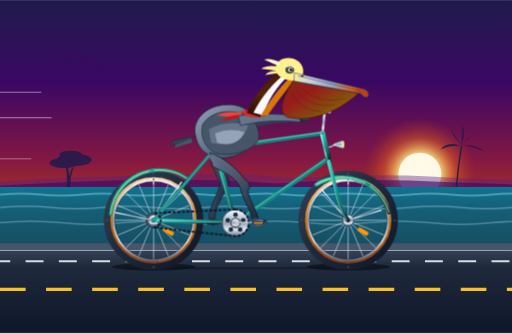
t = 0.00 s
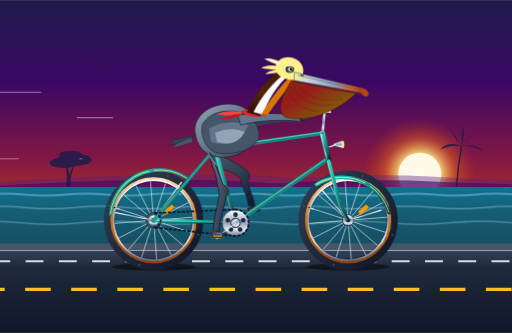
t = 0.80 s
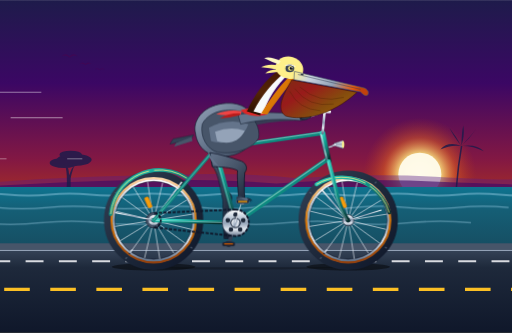
t = 1.60 s
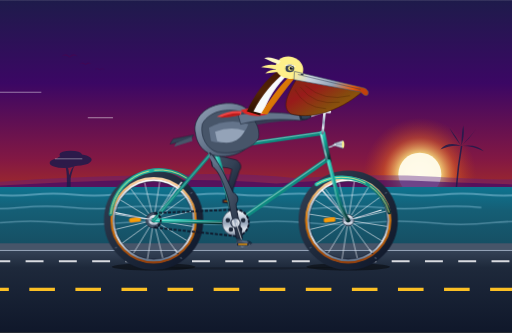
t = 2.40 s
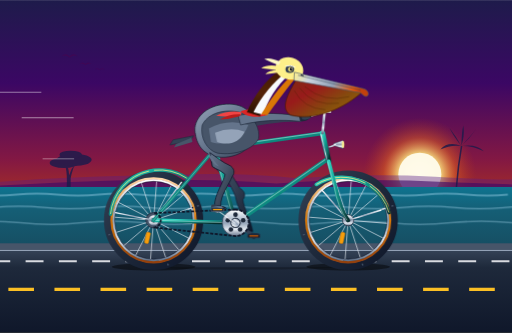
t = 3.20 s
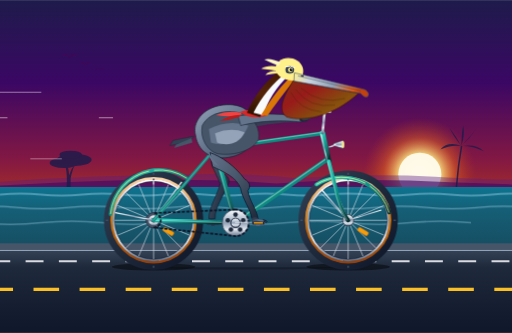
t = 4.00 s

The animated SVG that drew these frames (rendered in a browser with its animation timeline set to each time). Animation: 21 SMIL elements (animate=8,animateTransform=13), 6 CSS @keyframes rules; one cycle of 4.00 s, repeats indefinitely.

<svg xmlns="http://www.w3.org/2000/svg" viewBox="0 0 1000 650" width="100%" height="100%">
  <defs>
    <!-- Sky & Scenery Gradients -->
    <linearGradient id="skyGrad" x1="0" y1="0" x2="0" y2="1">
      <stop offset="0%" stop-color="#1e1b4b"/>
      <stop offset="25%" stop-color="#3b0764"/>
      <stop offset="48%" stop-color="#831843"/>
      <stop offset="68%" stop-color="#c2410c"/>
      <stop offset="85%" stop-color="#ea580c"/>
      <stop offset="95%" stop-color="#f59e0b"/>
      <stop offset="100%" stop-color="#fef08a"/>
    </linearGradient>

    <radialGradient id="sunGlow" cx="50%" cy="50%" r="50%">
      <stop offset="0%" stop-color="#fffbeb" stop-opacity="1"/>
      <stop offset="35%" stop-color="#fef08a" stop-opacity="0.9"/>
      <stop offset="65%" stop-color="#f97316" stop-opacity="0.4"/>
      <stop offset="100%" stop-color="#c2410c" stop-opacity="0"/>
    </radialGradient>

    <linearGradient id="oceanGrad" x1="0" y1="0" x2="0" y2="1">
      <stop offset="0%" stop-color="#0e7490"/>
      <stop offset="40%" stop-color="#155e75"/>
      <stop offset="100%" stop-color="#164e63"/>
    </linearGradient>

    <linearGradient id="roadGrad" x1="0" y1="0" x2="0" y2="1">
      <stop offset="0%" stop-color="#334155"/>
      <stop offset="20%" stop-color="#1e293b"/>
      <stop offset="100%" stop-color="#0f172a"/>
    </linearGradient>

    <!-- Bicycle Hardware Gradients -->
    <linearGradient id="frameTeal" x1="0" y1="0" x2="1" y2="1">
      <stop offset="0%" stop-color="#2dd4bf"/>
      <stop offset="45%" stop-color="#0d9488"/>
      <stop offset="80%" stop-color="#115e59"/>
      <stop offset="100%" stop-color="#042f2e"/>
    </linearGradient>

    <linearGradient id="chromeGrad" x1="0" y1="0" x2="0" y2="1">
      <stop offset="0%" stop-color="#ffffff"/>
      <stop offset="25%" stop-color="#cbd5e1"/>
      <stop offset="50%" stop-color="#94a3b8"/>
      <stop offset="75%" stop-color="#e2e8f0"/>
      <stop offset="100%" stop-color="#64748b"/>
    </linearGradient>

    <linearGradient id="tireGrad" x1="0" y1="0" x2="1" y2="1">
      <stop offset="0%" stop-color="#334155"/>
      <stop offset="50%" stop-color="#1e293b"/>
      <stop offset="100%" stop-color="#0f172a"/>
    </linearGradient>

    <linearGradient id="gumwallGrad" x1="0" y1="0" x2="0" y2="1">
      <stop offset="0%" stop-color="#fed7aa"/>
      <stop offset="50%" stop-color="#d97706"/>
      <stop offset="100%" stop-color="#92400e"/>
    </linearGradient>

    <linearGradient id="leatherGrad" x1="0" y1="0" x2="1" y2="0.8">
      <stop offset="0%" stop-color="#9a3412"/>
      <stop offset="40%" stop-color="#7c2d12"/>
      <stop offset="100%" stop-color="#431407"/>
    </linearGradient>

    <!-- Pelican Anatomy Gradients -->
    <linearGradient id="pouchGrad" x1="0" y1="0" x2="1" y2="0.8">
      <stop offset="0%" stop-color="#7c2d12"/>
      <stop offset="35%" stop-color="#991b1b"/>
      <stop offset="70%" stop-color="#854d0e"/>
      <stop offset="100%" stop-color="#a16207"/>
    </linearGradient>

    <linearGradient id="billHornGrad" x1="0" y1="0" x2="1" y2="0.2">
      <stop offset="0%" stop-color="#fef08a"/>
      <stop offset="25%" stop-color="#cbd5e1"/>
      <stop offset="60%" stop-color="#94a3b8"/>
      <stop offset="90%" stop-color="#ea580c"/>
      <stop offset="100%" stop-color="#c2410c"/>
    </linearGradient>

    <linearGradient id="pelicanGray" x1="0" y1="0" x2="1" y2="1">
      <stop offset="0%" stop-color="#94a3b8"/>
      <stop offset="50%" stop-color="#64748b"/>
      <stop offset="100%" stop-color="#334155"/>
    </linearGradient>

    <linearGradient id="neckNapeGrad" x1="0" y1="0" x2="0" y2="1">
      <stop offset="0%" stop-color="#451a03"/>
      <stop offset="50%" stop-color="#542407"/>
      <stop offset="100%" stop-color="#270e02"/>
    </linearGradient>

    <linearGradient id="legSlateGrad" x1="0" y1="0" x2="1" y2="1">
      <stop offset="0%" stop-color="#64748b"/>
      <stop offset="50%" stop-color="#475569"/>
      <stop offset="100%" stop-color="#1e293b"/>
    </linearGradient>

    <linearGradient id="legSlateFar" x1="0" y1="0" x2="1" y2="1">
      <stop offset="0%" stop-color="#475569"/>
      <stop offset="50%" stop-color="#334155"/>
      <stop offset="100%" stop-color="#0f172a"/>
    </linearGradient>

    <filter id="softGlow" x="-20%" y="-20%" width="140%" height="140%">
      <feGaussianBlur stdDeviation="8" result="blur"/>
      <feComposite in="SourceGraphic" in2="blur" operator="over"/>
    </filter>
  </defs>

  <style>
    <![CDATA[
      /* CSS Fallbacks and Enhancement Keyframes */
      @keyframes spin-cw {
        from { transform: rotate(0deg); }
        to { transform: rotate(360deg); }
      }
      @keyframes spin-ccw {
        from { transform: rotate(0deg); }
        to { transform: rotate(-360deg); }
      }
      @keyframes road-flow {
        from { stroke-dashoffset: 0; }
        to { stroke-dashoffset: 90; }
      }
      @keyframes wind-drift {
        0% { transform: translateX(800px); opacity: 0; }
        15% { opacity: 0.6; }
        85% { opacity: 0.6; }
        100% { transform: translateX(-400px); opacity: 0; }
      }
      @keyframes wave-motion {
        0% { transform: translateX(0); }
        100% { transform: translateX(-160px); }
      }
      @keyframes scarf-wave {
        0%, 100% { transform: rotate(0deg); }
        50% { transform: rotate(-6deg) skewX(-4deg); }
      }
    ]]>
  </style>

  <!-- ================= BACKGROUND SCENERY ================= -->
  <!-- Sky -->
  <rect x="0" y="0" width="1000" height="650" fill="url(#skyGrad)"/>

  <!-- Pacific Sunset Sun -->
  <circle cx="820" cy="340" r="110" fill="url(#sunGlow)"/>
  <circle cx="820" cy="340" r="42" fill="#fffbeb" opacity="0.95"/>

  <!-- Distant Pelicans Flying in V-Formation -->
  <g fill="#4a044e" opacity="0.6">
    <path d="M 120 110 Q 128 102 136 110 Q 144 102 152 110 Q 144 106 136 112 Q 128 106 120 110 Z"/>
    <path d="M 155 125 Q 161 119 167 125 Q 173 119 179 125 Q 173 122 167 127 Q 161 122 155 125 Z"/>
    <path d="M 185 136 Q 190 131 195 136 Q 200 131 205 136 Q 200 133 195 137 Q 190 133 185 136 Z"/>
  </g>

  <!-- Coastal Headlands & Highway Bluffs -->
  <path d="M 0 375 L 0 355 Q 90 348 180 345 T 380 340 T 580 348 Q 720 338 850 345 T 1000 350 L 1000 375 Z" fill="#581c87" opacity="0.4"/>
  <path d="M 0 378 L 0 362 Q 120 355 240 352 Q 400 348 540 358 Q 700 346 880 356 L 1000 360 L 1000 378 Z" fill="#3b0764" opacity="0.6"/>

  <!-- Iconic Monterey Cypress & Palm Silhouettes -->
  <g fill="#1e1b4b" opacity="0.85">
    <!-- Monterey Cypress -->
    <path d="M 130 368 Q 132 342 128 325 Q 134 322 135 342 Q 138 330 148 318 Q 142 328 138 348 L 138 368 Z"/>
    <ellipse cx="125" cy="318" rx="28" ry="10"/>
    <ellipse cx="145" cy="312" rx="34" ry="12"/>
    <ellipse cx="138" cy="302" rx="22" ry="8"/>
    <!-- California Fan Palms on Cliff Edge -->
    <path d="M 890 365 Q 893 325 900 285 L 903 285 Q 896 325 893 365 Z"/>
    <!-- Fronds -->
    <path d="M 901 285 Q 875 275 860 292 Q 880 282 901 285 Z"/>
    <path d="M 901 285 Q 885 265 878 250 Q 892 268 901 285 Z"/>
    <path d="M 901 285 Q 902 255 905 245 Q 908 265 901 285 Z"/>
    <path d="M 901 285 Q 920 265 930 252 Q 918 270 901 285 Z"/>
    <path d="M 901 285 Q 930 280 945 295 Q 922 284 901 285 Z"/>
  </g>

  <!-- Pacific Ocean Horizon -->
  <rect x="0" y="365" width="1000" height="115" fill="url(#oceanGrad)"/>

  <!-- Animated Rolling Coastal Wave Crests -->
  <g stroke="#bae6fd" stroke-width="2" fill="none" opacity="0.75">
    <path d="M 0 380 Q 40 376 80 380 T 160 380 T 240 380 T 320 380 T 400 380 T 480 380 T 560 380 T 640 380 T 720 380 T 800 380 T 880 380 T 960 380 T 1040 380 T 1120 380">
      <animateTransform attributeName="transform" type="translate" from="0 0" to="-160 0" dur="4s" repeatCount="indefinite"/>
    </path>
    <path d="M 0 405 Q 50 400 100 405 T 200 405 T 300 405 T 400 405 T 500 405 T 600 405 T 700 405 T 800 405 T 900 405 T 1000 405 T 1100 405" stroke-width="2.5" opacity="0.6">
      <animateTransform attributeName="transform" type="translate" from="0 0" to="-200 0" dur="3s" repeatCount="indefinite"/>
    </path>
    <path d="M 0 435 Q 60 429 120 435 T 240 435 T 360 435 T 480 435 T 600 435 T 720 435 T 840 435 T 960 435 T 1080 435" stroke-width="3" opacity="0.45">
      <animateTransform attributeName="transform" type="translate" from="0 0" to="-240 0" dur="2.4s" repeatCount="indefinite"/>
    </path>
  </g>

  <!-- Coast Highway Embankment & Retaining Curb -->
  <rect x="0" y="475" width="1000" height="15" fill="#475569"/>
  <rect x="0" y="488" width="1000" height="4" fill="#94a3b8"/>

  <!-- Pavement / Roadway -->
  <rect x="0" y="490" width="1000" height="160" fill="url(#roadGrad)"/>

  <!-- Moving Road Stripe (White Edge Fog Line) -->
  <line x1="-80" y1="510" x2="1080" y2="510" stroke="#f8fafc" stroke-width="4" stroke-dasharray="35 30" stroke-opacity="0.85">
    <animate attributeName="stroke-dashoffset" from="0" to="65" dur="0.4s" repeatCount="indefinite"/>
  </line>

  <!-- Moving Road Stripe (Highway Yellow Centerline Dashes) -->
  <line x1="-90" y1="565" x2="1090" y2="565" stroke="#fbbf24" stroke-width="6" stroke-dasharray="50 40">
    <animate attributeName="stroke-dashoffset" from="0" to="90" dur="0.55s" repeatCount="indefinite"/>
  </line>

  <!-- Bicycle Contact Ground Shadows -->
  <ellipse cx="300" cy="521" rx="82" ry="7" fill="#000000" opacity="0.45"/>
  <ellipse cx="680" cy="521" rx="82" ry="7" fill="#000000" opacity="0.45"/>
  <polygon points="280,522 700,522 550,526 380,526" fill="#000000" opacity="0.25"/>

  <!-- Coastal Headwind Speed Lines -->
  <g stroke="#ffffff" stroke-linecap="round" opacity="0.5">
    <line x1="0" y1="180" x2="180" y2="180" stroke-width="1.8" stroke-dasharray="80 140">
      <animate attributeName="stroke-dashoffset" from="0" to="440" dur="0.8s" repeatCount="indefinite"/>
    </line>
    <line x1="0" y1="230" x2="220" y2="230" stroke-width="2" stroke-dasharray="100 180">
      <animate attributeName="stroke-dashoffset" from="0" to="560" dur="0.65s" repeatCount="indefinite"/>
    </line>
    <line x1="0" y1="310" x2="160" y2="310" stroke-width="1.5" stroke-dasharray="60 120">
      <animate attributeName="stroke-dashoffset" from="0" to="360" dur="0.75s" repeatCount="indefinite"/>
    </line>
  </g>

  <!-- ================= BICYCLE & RIDER SETUP =================
       Geometry Coordinates:
       - Rear Axle: (300, 430)
       - Front Axle: (680, 430)
       - Bottom Bracket Spindle (BB): (460, 435)
       - Seat Cluster Lug: (420, 290)
       - Saddle Top: (412, 260)
       - Head Tube Top: (630, 260), Head Tube Base: (642, 315)
       - Handlebar Grips: (595, 230)
       - Pelican Hip Pivot: (418, 305)
       - Crank Arm Length: 44px
  ============================================================== -->

  <!-- ================= 1. BACKGROUND DRIVETRAIN (LEFT CRANK & FAR LEG) ================= -->
  <!-- Left Leg (Background: 180 deg out of phase with right leg) -->
  <path id="left-leg-far" fill="url(#legSlateFar)" stroke="#0f172a" stroke-width="1.2">
    <animate attributeName="d" dur="2s" repeatCount="indefinite"
      keyTimes="0; 0.125; 0.25; 0.375; 0.5; 0.625; 0.75; 0.875; 1"
      values="
        M 410 298 C 420 310, 430 330, 438 340 C 448 345, 450 355, 444 362 C 438 380, 419 405, 420 427 L 408 427 C 407 405, 428 375, 430 358 C 424 345, 420 335, 415 325 Z;
        M 410 298 C 422 305, 438 315, 450 318 C 460 323, 462 333, 456 340 C 450 355, 433 375, 434 396 L 422 396 C 421 375, 440 350, 442 336 C 434 330, 424 330, 415 325 Z;
        M 410 298 C 426 300, 448 305, 468 308 C 478 313, 480 323, 474 330 C 472 345, 465 365, 466 383 L 454 383 C 453 365, 458 340, 460 326 C 448 322, 428 325, 415 325 Z;
        M 410 298 C 430 300, 456 312, 478 325 C 488 330, 490 340, 484 347 C 484 360, 494 378, 496 396 L 484 396 C 483 378, 470 355, 470 343 C 456 332, 432 328, 415 325 Z;
        M 410 298 C 432 305, 460 325, 478 350 C 488 355, 490 365, 484 372 C 486 390, 502 410, 504 427 L 492 427 C 490 410, 472 385, 470 368 C 462 345, 435 335, 415 325 Z;
        M 410 298 C 430 310, 452 345, 466 372 C 476 377, 478 387, 472 394 C 473 410, 488 438, 491 458 L 479 458 C 477 438, 460 405, 458 390 C 450 365, 432 335, 415 325 Z;
        M 410 298 C 424 315, 438 355, 448 378 C 458 383, 460 393, 454 400 C 454 420, 460 450, 462 471 L 450 471 C 448 450, 442 415, 440 396 C 434 370, 428 335, 415 325 Z;
        M 410 298 C 420 315, 428 348, 436 366 C 446 371, 448 381, 442 388 C 438 410, 430 438, 431 458 L 419 458 C 418 438, 426 405, 428 384 C 424 360, 422 335, 415 325 Z;
        M 410 298 C 420 310, 430 330, 438 340 C 448 345, 450 355, 444 362 C 438 380, 419 405, 420 427 L 408 427 C 407 405, 428 375, 430 358 C 424 345, 420 335, 415 325 Z"
    />
  </path>

  <!-- Left Crank & Pedal Assembly (Revolving around BB 460, 435) -->
  <g id="left-crank-system">
    <animateTransform attributeName="transform" type="rotate" from="0 460 435" to="360 460 435" dur="2s" repeatCount="indefinite"/>
    <!-- Left crank arm pointing 180 degrees opposite right arm (towards 416, 435) -->
    <line x1="460" y1="435" x2="416" y2="435" stroke="#334155" stroke-width="7" stroke-linecap="round"/>
    <circle cx="416" cy="435" r="5.5" fill="#1e293b"/>
    <!-- Left Pedal with counter-rotation to remain horizontal -->
    <g transform="rotate(0 416 435)">
      <animateTransform attributeName="transform" type="rotate" from="0 416 435" to="-360 416 435" dur="2s" repeatCount="indefinite"/>
      <!-- Far Pedal Block -->
      <rect x="404" y="431" width="24" height="7.5" rx="2" fill="#0f172a" stroke="#334155" stroke-width="1.2"/>
      <rect x="407" y="433" width="18" height="3" rx="1" fill="#b45309"/>
      <!-- Left Webbed Foot Resting on Far Pedal -->
      <path d="M 412 429 L 424 430 L 428 433 L 406 433 Z" fill="#1e293b"/>
    </g>
  </g>

  <!-- ================= 2. REAR WHEEL (CENTER 300, 430) ================= -->
  <!-- Outer Tire Rubber -->
  <circle cx="300" cy="430" r="90" fill="none" stroke="url(#tireGrad)" stroke-width="14"/>
  <!-- Vintage Gumwall Sidewall -->
  <circle cx="300" cy="430" r="82" fill="none" stroke="url(#gumwallGrad)" stroke-width="4.5"/>
  <!-- Polished Metal Rim -->
  <circle cx="300" cy="430" r="78" fill="none" stroke="url(#chromeGrad)" stroke-width="4"/>
  <!-- Inner Rim Base -->
  <circle cx="300" cy="430" r="76" fill="none" stroke="#0f172a" stroke-width="1"/>

  <!-- Rear Rotating Spoke & Hub System -->
  <g id="rear-wheel-rotation">
    <!-- SMIL Continuous Rotation around (300, 430) -->
    <animateTransform attributeName="transform" type="rotate" from="0 300 430" to="360 300 430" dur="1s" repeatCount="indefinite"/>

    <!-- 16 Radial/Cross Steel Spokes -->
    <!-- 8 Full-Diameter Diametric Lines -->
    <line x1="224" y1="430" x2="376" y2="430" stroke="#e2e8f0" stroke-width="1.4" opacity="0.85"/>
    <line x1="300" y1="354" x2="300" y2="506" stroke="#e2e8f0" stroke-width="1.4" opacity="0.85"/>
    <line x1="246" y1="376" x2="354" y2="484" stroke="#e2e8f0" stroke-width="1.4" opacity="0.85"/>
    <line x1="354" y1="376" x2="246" y2="484" stroke="#e2e8f0" stroke-width="1.4" opacity="0.85"/>
    <line x1="230" y1="401" x2="370" y2="459" stroke="#e2e8f0" stroke-width="1.4" opacity="0.85"/>
    <line x1="370" y1="401" x2="230" y2="459" stroke="#e2e8f0" stroke-width="1.4" opacity="0.85"/>
    <line x1="271" y1="360" x2="329" y2="500" stroke="#e2e8f0" stroke-width="1.4" opacity="0.85"/>
    <line x1="329" y1="360" x2="271" y2="500" stroke="#e2e8f0" stroke-width="1.4" opacity="0.85"/>

    <!-- Tire Valve Stem -->
    <line x1="300" y1="359" x2="300" y2="351" stroke="#cbd5e1" stroke-width="2.5" stroke-linecap="round"/>
    <circle cx="300" cy="350" r="1.5" fill="#0f172a"/>

    <!-- Amber Wheel Spoke Reflector -->
    <rect x="318" y="448" width="22" height="8" rx="2.5" transform="rotate(30 329 452)" fill="#f59e0b" stroke="#d97706" stroke-width="1"/>
    <!-- Tire Tread Ribs for visible rotation -->
    <line x1="300" y1="337" x2="300" y2="341" stroke="#475569" stroke-width="2.5"/>
    <line x1="300" y1="519" x2="300" y2="523" stroke="#475569" stroke-width="2.5"/>
    <line x1="207" y1="430" x2="211" y2="430" stroke="#475569" stroke-width="2.5"/>
    <line x1="389" y1="430" x2="393" y2="430" stroke="#475569" stroke-width="2.5"/>
  </g>

  <!-- Rear Hub, Freewheel Cog & Axle Nut -->
  <circle cx="300" cy="430" r="15" fill="#475569" stroke="#1e293b" stroke-width="1.5"/>
  <circle cx="300" cy="430" r="10" fill="url(#chromeGrad)"/>
  <circle cx="300" cy="430" r="4.5" fill="#0f172a"/>

  <!-- Rear Fender / Mudguard -->
  <path d="M 216 418 A 96 96 0 0 1 365 348" fill="none" stroke="url(#frameTeal)" stroke-width="7" stroke-linecap="round"/>
  <path d="M 216 418 A 96 96 0 0 1 365 348" fill="none" stroke="#fef08a" stroke-width="1.5" stroke-dasharray="120 10"/>
  <!-- Chrome Fender Stay Rods -->
  <line x1="300" y1="430" x2="225" y2="415" stroke="url(#chromeGrad)" stroke-width="2.5"/>
  <line x1="300" y1="430" x2="355" y2="355" stroke="url(#chromeGrad)" stroke-width="2.5"/>

  <!-- ================= 3. FRONT WHEEL (CENTER 680, 430) ================= -->
  <!-- Outer Tire Rubber -->
  <circle cx="680" cy="430" r="90" fill="none" stroke="url(#tireGrad)" stroke-width="14"/>
  <!-- Vintage Gumwall Sidewall -->
  <circle cx="680" cy="430" r="82" fill="none" stroke="url(#gumwallGrad)" stroke-width="4.5"/>
  <!-- Polished Metal Rim -->
  <circle cx="680" cy="430" r="78" fill="none" stroke="url(#chromeGrad)" stroke-width="4"/>
  <!-- Inner Rim Base -->
  <circle cx="680" cy="430" r="76" fill="none" stroke="#0f172a" stroke-width="1"/>

  <!-- Front Rotating Spoke & Hub System -->
  <g id="front-wheel-rotation">
    <!-- SMIL Continuous Rotation around (680, 430) -->
    <animateTransform attributeName="transform" type="rotate" from="0 680 430" to="360 680 430" dur="1s" repeatCount="indefinite"/>

    <!-- 16 Radial/Cross Steel Spokes -->
    <line x1="604" y1="430" x2="756" y2="430" stroke="#e2e8f0" stroke-width="1.4" opacity="0.85"/>
    <line x1="680" y1="354" x2="680" y2="506" stroke="#e2e8f0" stroke-width="1.4" opacity="0.85"/>
    <line x1="626" y1="376" x2="734" y2="484" stroke="#e2e8f0" stroke-width="1.4" opacity="0.85"/>
    <line x1="734" y1="376" x2="626" y2="484" stroke="#e2e8f0" stroke-width="1.4" opacity="0.85"/>
    <line x1="610" y1="401" x2="750" y2="459" stroke="#e2e8f0" stroke-width="1.4" opacity="0.85"/>
    <line x1="750" y1="401" x2="610" y2="459" stroke="#e2e8f0" stroke-width="1.4" opacity="0.85"/>
    <line x1="651" y1="360" x2="709" y2="500" stroke="#e2e8f0" stroke-width="1.4" opacity="0.85"/>
    <line x1="709" y1="360" x2="651" y2="500" stroke="#e2e8f0" stroke-width="1.4" opacity="0.85"/>

    <!-- Tire Valve Stem -->
    <line x1="680" y1="359" x2="680" y2="351" stroke="#cbd5e1" stroke-width="2.5" stroke-linecap="round"/>
    <circle cx="680" cy="350" r="1.5" fill="#0f172a"/>

    <!-- Amber Wheel Spoke Reflector -->
    <rect x="698" y="448" width="22" height="8" rx="2.5" transform="rotate(30 709 452)" fill="#f59e0b" stroke="#d97706" stroke-width="1"/>
    <!-- Tire Tread Ribs -->
    <line x1="680" y1="337" x2="680" y2="341" stroke="#475569" stroke-width="2.5"/>
    <line x1="680" y1="519" x2="680" y2="523" stroke="#475569" stroke-width="2.5"/>
    <line x1="587" y1="430" x2="591" y2="430" stroke="#475569" stroke-width="2.5"/>
    <line x1="769" y1="430" x2="773" y2="430" stroke="#475569" stroke-width="2.5"/>
  </g>

  <!-- Front Hub & Axle Nut -->
  <circle cx="680" cy="430" r="11" fill="url(#chromeGrad)" stroke="#1e293b" stroke-width="1.5"/>
  <circle cx="680" cy="430" r="4" fill="#0f172a"/>

  <!-- Front Fender / Mudguard -->
  <path d="M 618 360 A 96 96 0 0 1 760 415" fill="none" stroke="url(#frameTeal)" stroke-width="7" stroke-linecap="round"/>
  <path d="M 618 360 A 96 96 0 0 1 760 415" fill="none" stroke="#fef08a" stroke-width="1.5" stroke-dasharray="100 10"/>
  <!-- Front Fender Stays -->
  <line x1="680" y1="430" x2="745" y2="410" stroke="url(#chromeGrad)" stroke-width="2.5"/>
  <line x1="680" y1="430" x2="628" y2="370" stroke="url(#chromeGrad)" stroke-width="2.5"/>

  <!-- ================= 4. BICYCLE FRAMEWORK & COCKPIT ================= -->
  <!-- Rear Chainstays: BB (460, 435) to Rear Dropout (300, 430) -->
  <line x1="460" y1="435" x2="300" y2="430" stroke="url(#frameTeal)" stroke-width="7.5" stroke-linecap="round"/>
  <line x1="460" y1="435" x2="300" y2="430" stroke="#ffffff" stroke-width="1.8" opacity="0.4" stroke-linecap="round"/>

  <!-- Rear Seatstays: Seat Lug (420, 290) to Rear Dropout (300, 430) -->
  <line x1="420" y1="290" x2="300" y2="430" stroke="url(#frameTeal)" stroke-width="6.5" stroke-linecap="round"/>
  <line x1="420" y1="290" x2="300" y2="430" stroke="#ffffff" stroke-width="1.5" opacity="0.4" stroke-linecap="round"/>

  <!-- Seat Tube: BB (460, 435) to Seat Lug (420, 290) -->
  <line x1="460" y1="435" x2="420" y2="290" stroke="url(#frameTeal)" stroke-width="8.5" stroke-linecap="round"/>
  <line x1="458" y1="435" x2="418" y2="290" stroke="#ffffff" stroke-width="2" opacity="0.35"/>

  <!-- Down Tube: BB (460, 435) to Head Tube Lower (640, 310) -->
  <line x1="460" y1="435" x2="640" y2="310" stroke="url(#frameTeal)" stroke-width="9" stroke-linecap="round"/>
  <line x1="460" y1="433" x2="640" y2="308" stroke="#ffffff" stroke-width="2" opacity="0.4"/>

  <!-- Top Tube: Seat Lug (420, 290) to Head Tube Upper (630, 260) -->
  <line x1="420" y1="290" x2="630" y2="260" stroke="url(#frameTeal)" stroke-width="8" stroke-linecap="round"/>
  <line x1="420" y1="288" x2="630" y2="258" stroke="#ffffff" stroke-width="2" opacity="0.4"/>

  <!-- Head Tube: (630, 260) to (642, 315) -->
  <line x1="630" y1="260" x2="642" y2="315" stroke="url(#frameTeal)" stroke-width="10.5" stroke-linecap="round"/>
  <line x1="627" y1="262" x2="639" y2="313" stroke="url(#chromeGrad)" stroke-width="2"/>

  <!-- Front Curved Fork: Head Tube Base (642, 315) down to Front Dropout (680, 430) -->
  <path d="M 642 315 L 655 365 Q 662 405 680 430" fill="none" stroke="url(#frameTeal)" stroke-width="7.5" stroke-linecap="round"/>
  <path d="M 640 315 L 653 365 Q 660 405 678 430" fill="none" stroke="#ffffff" stroke-width="1.8" opacity="0.4"/>

  <!-- Seat Post & Vintage Riveted Leather Saddle -->
  <!-- Chrome Seat Post -->
  <line x1="420" y1="290" x2="412" y2="262" stroke="url(#chromeGrad)" stroke-width="6"/>
  <!-- Chrome Saddle Clamp & Cushion Springs -->
  <path d="M 402 267 Q 412 273 422 267" fill="none" stroke="url(#chromeGrad)" stroke-width="3"/>
  <circle cx="398" cy="265" r="4" fill="none" stroke="url(#chromeGrad)" stroke-width="2"/>
  <circle cx="426" cy="265" r="4" fill="none" stroke="url(#chromeGrad)" stroke-width="2"/>
  <!-- Classic Leather Touring Saddle Body -->
  <path d="M 388 261 C 392 254 415 254 425 256 C 438 258 448 262 446 266 C 444 269 432 268 424 267 C 410 266 394 270 388 261 Z" fill="url(#leatherGrad)" stroke="#270e02" stroke-width="1.2"/>
  <!-- Chrome Saddle Rivets -->
  <circle cx="393" cy="261" r="1.3" fill="#e2e8f0"/>
  <circle cx="403" cy="260" r="1.3" fill="#e2e8f0"/>
  <circle cx="414" cy="260" r="1.3" fill="#e2e8f0"/>

  <!-- Handlebar Quill Stem, Cruiser Bar, Bell & Retro Headlamp -->
  <!-- Quill Stem -->
  <path d="M 630 260 L 634 218 L 644 218" fill="none" stroke="url(#chromeGrad)" stroke-width="5" stroke-linecap="round"/>
  <!-- Swept-back Cruiser Handlebar -->
  <path d="M 644 218 Q 632 216 618 222 L 595 230" fill="none" stroke="url(#chromeGrad)" stroke-width="5" stroke-linecap="round"/>
  <!-- Vintage Rubber Grip -->
  <line x1="605" y1="227" x2="592" y2="231" stroke="#1e293b" stroke-width="6.5" stroke-linecap="round"/>
  <!-- Brass Bicycle Bell -->
  <ellipse cx="636" cy="214" rx="4.5" ry="3.5" fill="#facc15" stroke="#ca8a04" stroke-width="1"/>
  <circle cx="633" cy="213" r="1.2" fill="#e2e8f0"/>
  <!-- Chrome Bullet Headlight with Glass Lens -->
  <path d="M 652 280 L 670 274 Q 674 282 670 290 L 652 284 Z" fill="url(#chromeGrad)" stroke="#475569" stroke-width="1"/>
  <ellipse cx="670" cy="282" rx="2.5" ry="7" fill="#fef08a" opacity="0.9"/>
  <line x1="642" y1="288" x2="656" y2="282" stroke="url(#chromeGrad)" stroke-width="3"/>

  <!-- ================= 5. DRIVETRAIN (CHAINRING & CIRCULATING CHAIN) ================= -->
  <!-- Front Chainring / Sprocket at BB (460, 435) -->
  <circle cx="460" cy="435" r="26" fill="url(#chromeGrad)" stroke="#334155" stroke-width="1.5"/>
  <!-- Chainring 5-Arm Cutouts -->
  <circle cx="460" cy="419" r="4.5" fill="#1e293b"/>
  <circle cx="475" cy="430" r="4.5" fill="#1e293b"/>
  <circle cx="469" cy="448" r="4.5" fill="#1e293b"/>
  <circle cx="451" cy="448" r="4.5" fill="#1e293b"/>
  <circle cx="445" cy="430" r="4.5" fill="#1e293b"/>
  <circle cx="460" cy="435" r="10" fill="#475569"/>

  <!-- Circulating Bicycle Chain Path -->
  <path d="M 460 409 L 300 416 A 14 14 0 0 1 300 444 L 460 461 A 26 26 0 0 0 460 409" fill="none" stroke="#0f172a" stroke-width="3.5" stroke-dasharray="6 3">
    <!-- Chain circulating movement -->
    <animate attributeName="stroke-dashoffset" from="0" to="-72" dur="0.8s" repeatCount="indefinite"/>
  </path>

  <!-- ================= 6. THE CALIFORNIA BROWN PELICAN ================= -->
  <!-- Animated Upper Body Group (Gentle pedaling bob in sync with legs) -->
  <g id="pelican-body-group">
    <!-- Smooth vertical pedaling rhythm (downstrokes at 0.5s & 1.5s) -->
    <animateTransform attributeName="transform" type="translate" dur="2s" repeatCount="indefinite"
      values="0 0; 0 -3.5; 0 0.5; 0 -3.5; 0 0"
      keyTimes="0; 0.25; 0.5; 0.75; 1"
    />

    <!-- Tail Feathers Extending Aft of Saddle -->
    <path d="M 378 266 L 338 274 L 332 284 L 372 276 Z" fill="#334155" stroke="#1e293b" stroke-width="1"/>
    <path d="M 374 270 L 344 282 L 340 289 L 376 278 Z" fill="#475569"/>

    <!-- Left Wing (Far Wing grasping the left handlebar grip) -->
    <path d="M 460 235 Q 515 220 575 225 L 595 230 L 585 238 Q 525 238 465 255 Z" fill="#334155" opacity="0.9"/>

    <!-- Main Torso / Body Core Resting on Saddle -->
    <path d="M 382 264 C 375 240 395 210 435 205 C 475 200 495 220 500 248 C 505 275 480 305 440 308 C 400 310 385 285 382 264 Z" fill="url(#pelicanGray)" stroke="#1e293b" stroke-width="1.5"/>

    <!-- Layered Scalloped Wing Plumage (Right Foreground Folded Wing) -->
    <path d="M 395 245 C 410 215 455 212 482 225 C 498 234 508 252 505 272 C 495 292 460 305 425 300 C 405 295 390 270 395 245 Z" fill="#475569" stroke="#1e293b" stroke-width="1.2"/>
    <!-- Wing Coverts Shading -->
    <path d="M 408 252 Q 445 232 485 245 C 475 275 440 288 412 278 Z" fill="#64748b"/>
    <path d="M 420 260 Q 450 248 478 258 C 468 280 445 286 424 278 Z" fill="#94a3b8"/>

    <!-- Right Wing / Arm Steering Handlebar -->
    <!-- Extends naturally from shoulder to the grip -->
    <path d="M 465 226 C 498 222 540 220 580 227 L 598 231 L 588 238 C 550 234 510 235 470 245 Z" fill="#64748b" stroke="#1e293b" stroke-width="1.2"/>
    <!-- Dexterous Wingtip Feather "Fingers" Gripping the Handlebar -->
    <path d="M 584 227 Q 600 227 604 233 Q 598 239 586 237 Z" fill="#1e293b"/>
    <path d="M 588 225 Q 604 225 607 231 Q 601 236 590 234 Z" fill="#334155"/>

    <!-- Coastal Bandana / Scarf Around Neck Base -->
    <path d="M 470 218 C 485 212 510 214 522 225 C 505 232 480 230 470 218 Z" fill="#dc2626"/>
    <!-- Fluttering Scarf Tails streaming back in the wind -->
    <g transform="origin(470 220)">
      <path d="M 472 220 Q 445 215 422 225 Q 442 229 470 226 Z" fill="#ef4444">
        <animateTransform attributeName="transform" type="rotate" values="0 470 220; -7 470 220; 2 470 220; 0 470 220" dur="0.45s" repeatCount="indefinite"/>
      </path>
      <path d="M 470 224 Q 448 224 430 236 Q 448 235 468 228 Z" fill="#b91c1c">
        <animateTransform attributeName="transform" type="rotate" values="0 470 224; 5 470 224; -4 470 224; 0 470 224" dur="0.38s" repeatCount="indefinite"/>
      </path>
    </g>

    <!-- Pelican S-Curved Neck -->
    <!-- Hindneck / Nape (Rich Chocolate Brown) -->
    <path d="M 482 220 C 495 190 520 155 545 140 L 565 145 C 542 165 515 200 508 228 Z" fill="url(#neckNapeGrad)"/>
    <!-- Distinctive White Neck Stripe of Adult Brown Pelican -->
    <path d="M 495 220 C 510 190 535 160 558 143 L 564 147 C 542 166 520 200 514 225 Z" fill="#f8fafc"/>
    <!-- Foreneck / Throat (Warm Golden Cinnamon) -->
    <path d="M 510 224 C 525 200 545 170 568 150 L 576 155 C 555 180 535 208 522 226 Z" fill="#d97706"/>

    <!-- Pelican Head & Crest -->
    <!-- Head Base -->
    <path d="M 540 142 C 532 125 550 108 572 114 C 590 120 596 135 590 150 C 578 160 552 160 540 142 Z" fill="#fef08a"/>
    <!-- Wind-Swept Pale Yellow Crown / Crest Feathers -->
    <path d="M 548 122 Q 528 112 516 116 Q 532 124 544 128 Z" fill="#fef9c3"/>
    <path d="M 544 130 Q 522 126 510 134 Q 528 136 540 138 Z" fill="#fef08a"/>
    <path d="M 542 138 Q 525 138 518 146 Q 532 144 542 143 Z" fill="#fef08a"/>

    <!-- Huge Distended Gular Pouch (Throat Pouch) -->
    <!-- Extends from tip/mandible down to throat base -->
    <g>
      <animateTransform attributeName="transform" type="scale" values="1 1; 1.02 0.98; 0.99 1.01; 1 1" dur="1s" repeatCount="indefinite" additive="sum"/>
      <path d="M 572 158 C 556 185 540 215 560 228 C 592 238 650 228 700 182 L 582 160 Z" fill="url(#pouchGrad)" stroke="#451a03" stroke-width="1.2"/>
      <!-- Pouch Elastic Striations / Texture Lines -->
      <path d="M 568 180 Q 585 215 628 218" fill="none" stroke="#451a03" stroke-width="1" opacity="0.6"/>
      <path d="M 578 175 Q 605 212 654 205" fill="none" stroke="#451a03" stroke-width="1" opacity="0.6"/>
      <path d="M 588 172 Q 625 205 674 192" fill="none" stroke="#451a03" stroke-width="1" opacity="0.6"/>
    </g>

    <!-- Upper Bill / Mandible (Long, Robust with Hooked Nail Tip) -->
    <!-- Maxillary Unguis & Culmen -->
    <path d="M 575 142 L 710 174 C 718 176 722 184 718 188 C 714 192 708 186 704 182 L 574 158 Z" fill="url(#billHornGrad)" stroke="#475569" stroke-width="1.2"/>
    <!-- Bill Lateral Splint Groove -->
    <line x1="582" y1="148" x2="704" y2="177" stroke="#334155" stroke-width="1.4" opacity="0.7"/>
    <!-- Nostril Slit -->
    <ellipse cx="590" cy="148" rx="3.5" ry="1.2" transform="rotate(14 590 148)" fill="#1e293b"/>

    <!-- Eye Region (Orbital Bare Skin & Keen Cyclist Eye) -->
    <!-- Dark slate-blue bare orbital skin patch -->
    <ellipse cx="566" cy="136" rx="8.5" ry="7.5" fill="#334155"/>
    <!-- Bright Pale-Yellow Iris -->
    <circle cx="567" cy="136" r="5" fill="#fef08a" stroke="#0f172a" stroke-width="1"/>
    <!-- Sharp Black Pupil with determined forward gaze -->
    <circle cx="568.5" cy="136" r="2.8" fill="#020617"/>
    <!-- Specular Catchlight Reflection -->
    <circle cx="570" cy="134.5" r="1.1" fill="#ffffff"/>
    <!-- Determined White Brow Ridge Feather -->
    <path d="M 558 130 Q 568 127 576 132" fill="none" stroke="#ffffff" stroke-width="1.8" stroke-linecap="round"/>
  </g>

  <!-- ================= 7. FOREGROUND DRIVETRAIN & SYNCHRONIZED RIGHT LEG ================= -->
  <!-- Pelican Right Leg (Foreground):
       Anchored to Pelvis Hip (418, 305).
       Fully animated continuous morphing path tracking the pedal stroke through 8 keyframes.
  -->
  <path id="right-leg-near" fill="url(#legSlateGrad)" stroke="#0f172a" stroke-width="1.5">
    <animate attributeName="d" dur="2s" repeatCount="indefinite"
      keyTimes="0; 0.125; 0.25; 0.375; 0.5; 0.625; 0.75; 0.875; 1"
      values="
        M 410 298 C 432 305, 460 325, 478 350 C 488 355, 490 365, 484 372 C 486 390, 502 410, 504 427 L 492 427 C 490 410, 472 385, 470 368 C 462 345, 435 335, 415 325 Z;
        M 410 298 C 430 310, 452 345, 466 372 C 476 377, 478 387, 472 394 C 473 410, 488 438, 491 458 L 479 458 C 477 438, 460 405, 458 390 C 450 365, 432 335, 415 325 Z;
        M 410 298 C 424 315, 438 355, 448 378 C 458 383, 460 393, 454 400 C 454 420, 460 450, 462 471 L 450 471 C 448 450, 442 415, 440 396 C 434 370, 428 335, 415 325 Z;
        M 410 298 C 420 315, 428 348, 436 366 C 446 371, 448 381, 442 388 C 438 410, 430 438, 431 458 L 419 458 C 418 438, 426 405, 428 384 C 424 360, 422 335, 415 325 Z;
        M 410 298 C 420 310, 430 330, 438 340 C 448 345, 450 355, 444 362 C 438 380, 419 405, 420 427 L 408 427 C 407 405, 428 375, 430 358 C 424 345, 420 335, 415 325 Z;
        M 410 298 C 422 305, 438 315, 450 318 C 460 323, 462 333, 456 340 C 450 355, 433 375, 434 396 L 422 396 C 421 375, 440 350, 442 336 C 434 330, 424 330, 415 325 Z;
        M 410 298 C 426 300, 448 305, 468 308 C 478 313, 480 323, 474 330 C 472 345, 465 365, 466 383 L 454 383 C 453 365, 458 340, 460 326 C 448 322, 428 325, 415 325 Z;
        M 410 298 C 430 300, 456 312, 478 325 C 488 330, 490 340, 484 347 C 484 360, 494 378, 496 396 L 484 396 C 483 378, 470 355, 470 343 C 456 332, 432 328, 415 325 Z;
        M 410 298 C 432 305, 460 325, 478 350 C 488 355, 490 365, 484 372 C 486 390, 502 410, 504 427 L 492 427 C 490 410, 472 385, 470 368 C 462 345, 435 335, 415 325 Z"
    />
  </path>
  <!-- Feathered Thigh Fringe at Hip -->
  <path d="M 406 295 Q 418 315 428 325 Q 410 320 406 295 Z" fill="#64748b"/>

  <!-- Right Crank Arm & Pedal System (Revolving around BB 460, 435) -->
  <g id="right-crank-system">
    <!-- Continuous 360 deg rotation around Bottom Bracket (460, 435) -->
    <animateTransform attributeName="transform" type="rotate" from="0 460 435" to="360 460 435" dur="2s" repeatCount="indefinite"/>

    <!-- Crank Spindle Center Cap -->
    <circle cx="460" cy="435" r="9" fill="url(#chromeGrad)" stroke="#1e293b" stroke-width="1.5"/>

    <!-- Right Polished Crank Arm (Pointing towards 504, 435 at angle 0) -->
    <line x1="460" y1="435" x2="504" y2="435" stroke="url(#chromeGrad)" stroke-width="7.5" stroke-linecap="round"/>
    <line x1="460" y1="434" x2="504" y2="434" stroke="#ffffff" stroke-width="2" opacity="0.6" stroke-linecap="round"/>
    <circle cx="504" cy="435" r="6" fill="url(#chromeGrad)" stroke="#334155" stroke-width="1"/>

    <!-- Right Pedal & Webbed Foot Assembly at (504, 435):
         Counter-rotates at -360 deg around (504, 435) so it stays horizontal!
    -->
    <g transform="rotate(0 504 435)">
      <animateTransform attributeName="transform" type="rotate" from="0 504 435" to="-360 504 435" dur="2s" repeatCount="indefinite"/>

      <!-- Pedal Axle -->
      <circle cx="504" cy="435" r="3.2" fill="#1e293b"/>
      <!-- Retro Commuter Pedal Platform -->
      <rect x="492" y="431" width="25" height="8" rx="2.5" fill="#1e293b" stroke="#64748b" stroke-width="1.2"/>
      <!-- Amber Side Reflector -->
      <rect x="495.5" y="433.5" width="18" height="3" rx="1" fill="#f59e0b"/>

      <!-- Pelican Large Totipalmate Webbed Foot Firmly Planted on Pedal -->
      <!-- Foot Base / Heel Cushion -->
      <ellipse cx="498" cy="428" rx="6" ry="3.5" fill="#334155"/>
      <!-- 3 Spreading Webbed Front Toes & Claws Gripping Front of Pedal -->
      <path d="M 494 428 L 514 429 L 518 433 L 493 433 Z" fill="#475569" stroke="#1e293b" stroke-width="0.8"/>
      <!-- Webbed Skin Tissue Between Toes -->
      <polygon points="496,428 515,429 517,432 505,431" fill="#64748b" opacity="0.8"/>
      <polygon points="502,428 518,430 520,433 508,432" fill="#64748b" opacity="0.8"/>
      <!-- Dark Avian Claws / Nails Wrapping Around Edge -->
      <path d="M 514 429 Q 518 429 519 432" fill="none" stroke="#0f172a" stroke-width="1.5" stroke-linecap="round"/>
      <path d="M 517 430 Q 521 430 522 433" fill="none" stroke="#0f172a" stroke-width="1.5" stroke-linecap="round"/>
      <path d="M 515 432 Q 519 432 520 435" fill="none" stroke="#0f172a" stroke-width="1.5" stroke-linecap="round"/>
    </g>
  </g>
</svg>
